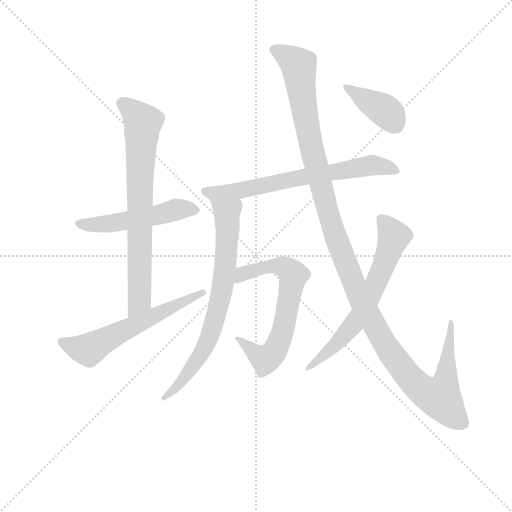
t = 0.00 s
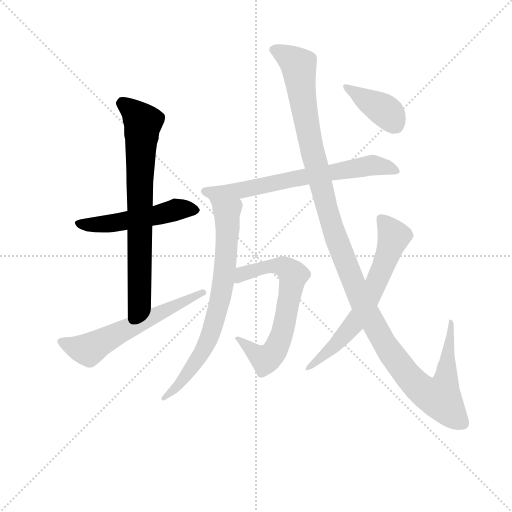
t = 1.62 s
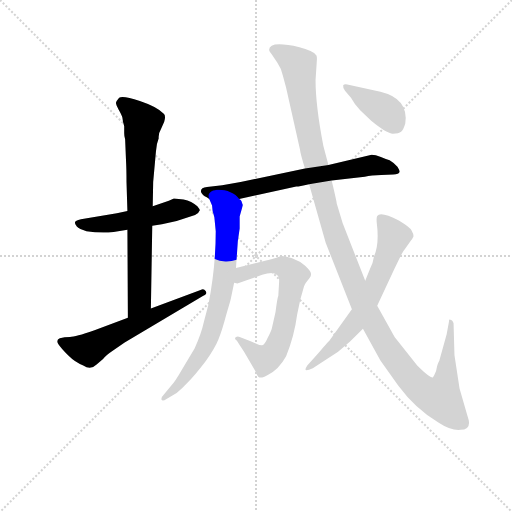
t = 3.24 s
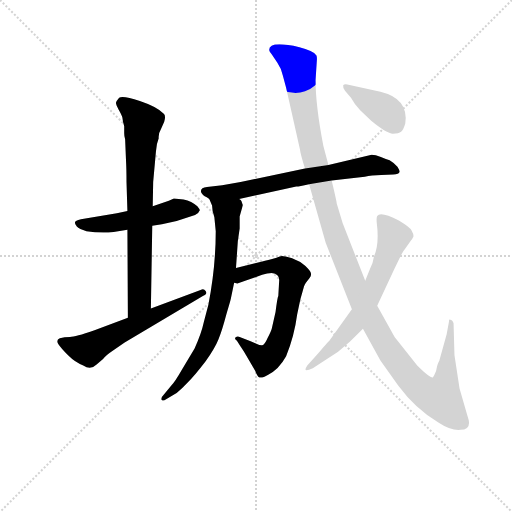
t = 4.87 s
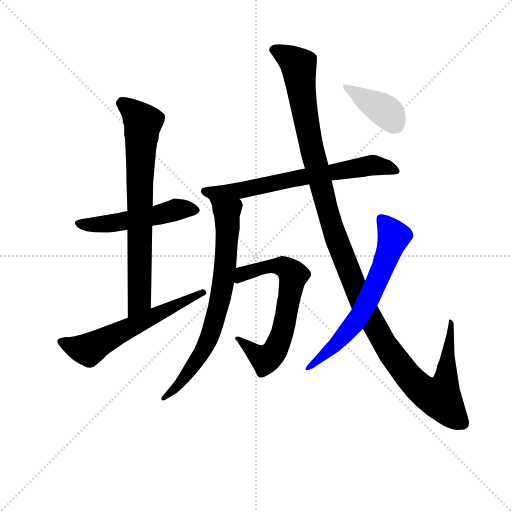
t = 6.49 s
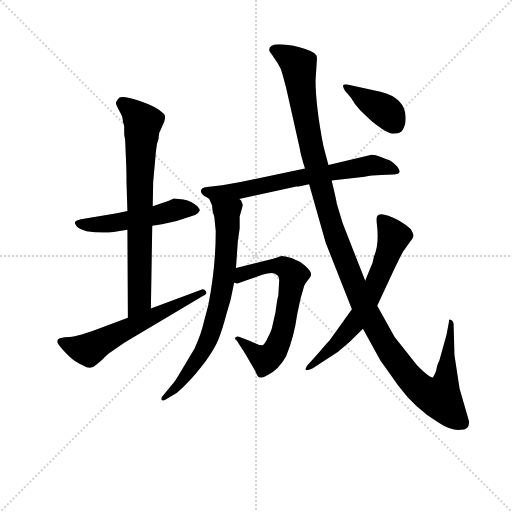
t = 8.11 s

The animated SVG that drew these frames (rendered in a browser with its animation timeline set to each time). Animation: 9 CSS @keyframes rules; one cycle of 8.11 s.

<svg version="1.1" viewBox="0 0 1024 1024" xmlns="http://www.w3.org/2000/svg">
  <g stroke="lightgray" stroke-dasharray="1,1" stroke-width="1" transform="scale(4, 4)">
    <line x1="0" y1="0" x2="256" y2="256"></line>
    <line x1="256" y1="0" x2="0" y2="256"></line>
    <line x1="128" y1="0" x2="128" y2="256"></line>
    <line x1="0" y1="128" x2="256" y2="128"></line>
  </g>
<g transform="scale(0.92, -0.92) translate(60, -900)">
   <style type="text/css">
    @keyframes keyframes0 {
      from {
       stroke: blue;
       stroke-dashoffset: 512;
       stroke-width: 128;
       }
       63% {
       animation-timing-function: step-end;
       stroke: blue;
       stroke-dashoffset: 0;
       stroke-width: 128;
       }
       to {
       stroke: black;
       stroke-width: 1024;
       }
       }
       #make-me-a-hanzi-animation-0 {
         animation: keyframes0 0.666667s both;
         animation-delay: 0.000000s;
         animation-timing-function: linear;
       }
    @keyframes keyframes1 {
      from {
       stroke: blue;
       stroke-dashoffset: 743;
       stroke-width: 128;
       }
       71% {
       animation-timing-function: step-end;
       stroke: blue;
       stroke-dashoffset: 0;
       stroke-width: 128;
       }
       to {
       stroke: black;
       stroke-width: 1024;
       }
       }
       #make-me-a-hanzi-animation-1 {
         animation: keyframes1 0.854655s both;
         animation-delay: 0.666667s;
         animation-timing-function: linear;
       }
    @keyframes keyframes2 {
      from {
       stroke: blue;
       stroke-dashoffset: 591;
       stroke-width: 128;
       }
       66% {
       animation-timing-function: step-end;
       stroke: blue;
       stroke-dashoffset: 0;
       stroke-width: 128;
       }
       to {
       stroke: black;
       stroke-width: 1024;
       }
       }
       #make-me-a-hanzi-animation-2 {
         animation: keyframes2 0.730957s both;
         animation-delay: 1.521322s;
         animation-timing-function: linear;
       }
    @keyframes keyframes3 {
      from {
       stroke: blue;
       stroke-dashoffset: 700;
       stroke-width: 128;
       }
       69% {
       animation-timing-function: step-end;
       stroke: blue;
       stroke-dashoffset: 0;
       stroke-width: 128;
       }
       to {
       stroke: black;
       stroke-width: 1024;
       }
       }
       #make-me-a-hanzi-animation-3 {
         animation: keyframes3 0.819661s both;
         animation-delay: 2.252279s;
         animation-timing-function: linear;
       }
    @keyframes keyframes4 {
      from {
       stroke: blue;
       stroke-dashoffset: 738;
       stroke-width: 128;
       }
       71% {
       animation-timing-function: step-end;
       stroke: blue;
       stroke-dashoffset: 0;
       stroke-width: 128;
       }
       to {
       stroke: black;
       stroke-width: 1024;
       }
       }
       #make-me-a-hanzi-animation-4 {
         animation: keyframes4 0.850586s both;
         animation-delay: 3.071940s;
         animation-timing-function: linear;
       }
    @keyframes keyframes5 {
      from {
       stroke: blue;
       stroke-dashoffset: 667;
       stroke-width: 128;
       }
       68% {
       animation-timing-function: step-end;
       stroke: blue;
       stroke-dashoffset: 0;
       stroke-width: 128;
       }
       to {
       stroke: black;
       stroke-width: 1024;
       }
       }
       #make-me-a-hanzi-animation-5 {
         animation: keyframes5 0.792806s both;
         animation-delay: 3.922526s;
         animation-timing-function: linear;
       }
    @keyframes keyframes6 {
      from {
       stroke: blue;
       stroke-dashoffset: 1299;
       stroke-width: 128;
       }
       81% {
       animation-timing-function: step-end;
       stroke: blue;
       stroke-dashoffset: 0;
       stroke-width: 128;
       }
       to {
       stroke: black;
       stroke-width: 1024;
       }
       }
       #make-me-a-hanzi-animation-6 {
         animation: keyframes6 1.307129s both;
         animation-delay: 4.715332s;
         animation-timing-function: linear;
       }
    @keyframes keyframes7 {
      from {
       stroke: blue;
       stroke-dashoffset: 651;
       stroke-width: 128;
       }
       68% {
       animation-timing-function: step-end;
       stroke: blue;
       stroke-dashoffset: 0;
       stroke-width: 128;
       }
       to {
       stroke: black;
       stroke-width: 1024;
       }
       }
       #make-me-a-hanzi-animation-7 {
         animation: keyframes7 0.779785s both;
         animation-delay: 6.022461s;
         animation-timing-function: linear;
       }
    @keyframes keyframes8 {
      from {
       stroke: blue;
       stroke-dashoffset: 398;
       stroke-width: 128;
       }
       56% {
       animation-timing-function: step-end;
       stroke: blue;
       stroke-dashoffset: 0;
       stroke-width: 128;
       }
       to {
       stroke: black;
       stroke-width: 1024;
       }
       }
       #make-me-a-hanzi-animation-8 {
         animation: keyframes8 0.573893s both;
         animation-delay: 6.802246s;
         animation-timing-function: linear;
       }
</style>
<path d="M 217.0 441.5 L 194.0 436.5 L 116.0 423.5 Q 103.0 420.5 103.0 416.5 Q 102.0 414.5 107.0 407.5 Q 112.0 401.5 128.0 397.5 Q 157.0 392.5 187.0 395.5 L 217.0 400.5 L 271.0 409.5 L 292.0 412.5 L 324.0 419.5 L 364.0 432.5 Q 371.0 434.5 374.0 442.5 Q 376.0 442.5 369.0 451.5 Q 357.0 463.5 339.0 466.5 L 318.0 468.5 L 307.0 463.5 L 272.0 451.5 L 217.0 441.5 Z" fill="lightgray"></path> 
<path d="M 273.0 504.5 L 279.0 570.5 Q 280.0 587.5 285.0 599.5 Q 284.0 609.5 290.0 619.5 L 297.0 635.5 Q 301.0 648.5 296.0 652.5 Q 283.0 667.5 244.0 680.5 Q 206.0 693.5 199.0 687.5 Q 193.0 680.5 192.0 676.5 Q 192.0 672.5 198.0 661.5 Q 205.0 649.5 206.0 644.5 Q 207.0 634.5 210.0 625.5 L 210.0 610.5 Q 210.0 603.5 212.0 597.5 L 214.0 549.5 Q 215.0 532.5 215.0 504.5 L 217.0 441.5 L 217.0 400.5 L 218.0 209.5 C 218.0 179.5 268.0 199.5 268.0 229.5 L 271.0 409.5 L 272.0 451.5 L 273.0 504.5 Z" fill="lightgray"></path> 
<path d="M 218.0 209.5 L 144.0 181.5 Q 104.0 167.5 92.0 167.5 Q 80.0 167.5 70.0 164.5 Q 61.0 160.5 67.0 151.5 Q 73.0 142.5 88.0 127.5 Q 104.0 111.5 121.0 105.5 Q 137.0 94.5 150.0 107.5 L 164.0 119.5 Q 170.0 127.5 185.0 137.5 L 211.0 155.5 L 381.0 256.5 Q 392.0 260.5 387.0 267.5 Q 383.0 273.5 376.0 269.5 L 268.0 229.5 L 218.0 209.5 Z" fill="lightgray"></path> 
<path d="M 748.0 563.5 L 654.0 541.5 L 603.0 533.5 L 463.0 504.5 L 423.0 497.5 L 390.0 493.5 Q 373.0 491.5 378.0 480.5 Q 382.0 474.5 385.0 473.5 Q 389.0 472.5 395.0 467.5 C 412.0 457.5 431.0 461.5 460.0 467.5 L 584.0 494.5 Q 586.0 493.5 612.0 499.5 L 661.0 507.5 L 733.0 515.5 Q 747.0 519.5 769.0 519.5 L 795.0 520.5 Q 807.0 520.5 809.0 526.5 Q 809.0 529.5 804.0 537.5 Q 797.0 545.5 787.0 551.5 Q 780.0 553.5 768.0 558.5 Q 756.0 563.5 748.0 563.5 Z" fill="lightgray"></path> 
<path d="M 395.0 467.5 L 401.0 453.5 Q 401.0 442.5 406.0 427.5 L 409.0 397.5 Q 409.0 319.5 393.0 237.5 L 383.0 199.5 Q 378.0 175.5 363.0 142.5 L 336.0 97.5 Q 320.0 69.5 312.0 61.5 L 295.0 40.5 Q 290.0 35.5 291.0 31.5 Q 293.0 26.5 302.0 32.5 L 324.0 45.5 Q 336.0 55.5 348.0 68.5 Q 361.0 80.5 387.0 114.5 Q 407.0 142.5 415.0 162.5 Q 423.0 182.5 432.0 216.5 Q 442.0 249.5 442.0 251.5 L 449.0 285.5 L 453.0 317.5 L 457.0 375.5 L 461.0 403.5 L 461.0 429.5 L 468.0 454.5 Q 466.0 458.5 465.0 462.5 Q 464.0 465.5 460.0 467.5 C 444.0 493.5 383.0 495.5 395.0 467.5 Z" fill="lightgray"></path> 
<path d="M 449.0 285.5 L 456.0 283.5 L 510.0 302.5 Q 521.0 306.5 531.0 306.5 Q 547.0 304.5 547.0 291.5 L 545.0 256.5 Q 543.0 253.5 539.0 221.5 L 531.0 186.5 Q 530.0 181.5 522.0 165.5 Q 515.0 149.5 510.0 149.5 Q 507.0 148.5 496.0 153.5 Q 486.0 158.5 482.0 159.5 L 461.0 167.5 Q 457.0 169.5 453.0 167.5 Q 448.0 163.5 455.0 159.5 L 463.0 146.5 Q 465.0 144.5 475.0 127.5 L 495.0 93.5 Q 499.0 81.5 504.0 79.5 Q 510.0 77.5 523.0 85.5 Q 546.0 96.5 562.0 125.5 Q 580.0 170.5 586.0 216.5 L 593.0 249.5 L 601.0 277.5 Q 603.0 283.5 605.0 285.5 L 613.0 295.5 Q 617.0 300.5 616.0 305.5 Q 616.0 309.5 604.0 321.5 Q 592.0 332.5 575.0 338.5 Q 558.0 343.5 553.0 343.5 Q 549.0 343.5 541.0 339.5 Q 521.0 333.5 510.0 331.5 L 453.0 317.5 C 424.0 310.5 419.0 285.5 449.0 285.5 Z" fill="lightgray"></path> 
<path d="M 654.0 541.5 L 643.0 582.5 Q 626.0 670.5 626.0 725.5 L 629.0 771.5 Q 629.0 777.5 628.0 779.5 Q 625.0 788.5 591.0 797.5 Q 525.0 812.5 525.0 791.5 Q 525.0 788.5 531.0 781.5 L 543.0 763.5 Q 552.0 750.5 555.0 735.5 L 562.0 709.5 L 592.0 575.5 Q 593.0 565.5 603.0 533.5 L 612.0 499.5 L 648.0 372.5 L 705.0 227.5 L 729.0 185.5 L 767.0 116.5 L 806.0 61.5 Q 843.0 11.5 893.0 -18.5 Q 920.0 -36.5 941.0 -34.5 Q 963.0 -34.5 959.0 -13.5 L 939.0 55.5 L 928.0 127.5 L 926.0 197.5 Q 924.0 203.5 921.0 204.5 L 917.0 205.5 Q 916.0 204.5 916.0 200.5 L 911.0 173.5 L 895.0 115.5 Q 891.0 109.5 888.0 93.5 Q 884.0 83.5 881.0 79.5 Q 874.0 78.5 847.0 105.5 L 800.0 164.5 Q 798.0 166.5 790.0 181.5 L 760.0 235.5 L 734.0 289.5 L 685.0 414.5 L 672.0 457.5 Q 672.0 461.5 661.0 507.5 L 654.0 541.5 Z" fill="lightgray"></path> 
<path d="M 705.0 227.5 L 656.0 159.5 Q 653.0 157.5 628.0 127.5 L 608.0 105.5 Q 604.0 99.5 604.0 96.5 Q 605.0 92.5 620.0 99.5 L 675.0 135.5 L 701.0 157.5 L 729.0 185.5 L 760.0 235.5 L 797.0 314.5 Q 815.0 352.5 818.0 355.5 L 833.0 376.5 Q 836.0 379.5 839.0 386.5 Q 839.0 391.5 835.0 398.5 Q 832.0 405.5 807.0 420.5 Q 767.0 441.5 760.0 430.5 Q 758.0 427.5 759.0 415.5 Q 765.0 369.5 753.0 342.5 Q 751.0 327.5 744.0 314.5 L 734.0 289.5 L 705.0 227.5 Z" fill="lightgray"></path> 
<path d="M 767.0 700.5 L 695.0 716.5 Q 688.0 717.5 686.0 714.5 Q 685.0 710.5 690.0 702.5 L 703.0 687.5 Q 711.0 672.5 723.0 660.5 L 747.0 637.5 Q 781.0 609.5 794.0 609.5 Q 807.0 609.5 812.0 613.5 Q 817.0 617.5 821.0 631.5 Q 829.0 685.5 767.0 700.5 Z" fill="lightgray"></path> 
      <clipPath id="make-me-a-hanzi-clip-0">
      <path d="M 217.0 441.5 L 194.0 436.5 L 116.0 423.5 Q 103.0 420.5 103.0 416.5 Q 102.0 414.5 107.0 407.5 Q 112.0 401.5 128.0 397.5 Q 157.0 392.5 187.0 395.5 L 217.0 400.5 L 271.0 409.5 L 292.0 412.5 L 324.0 419.5 L 364.0 432.5 Q 371.0 434.5 374.0 442.5 Q 376.0 442.5 369.0 451.5 Q 357.0 463.5 339.0 466.5 L 318.0 468.5 L 307.0 463.5 L 272.0 451.5 L 217.0 441.5 Z" fill="lightgray"></path>
      </clipPath>
      <path clip-path="url(#make-me-a-hanzi-clip-0)" d="M 112.0 415.5 L 137.0 410.5 L 178.0 413.5 L 332.0 445.5 L 364.0 442.5 " fill="none" id="make-me-a-hanzi-animation-0" stroke-dasharray="384 768" stroke-linecap="round"></path>

      <clipPath id="make-me-a-hanzi-clip-1">
      <path d="M 273.0 504.5 L 279.0 570.5 Q 280.0 587.5 285.0 599.5 Q 284.0 609.5 290.0 619.5 L 297.0 635.5 Q 301.0 648.5 296.0 652.5 Q 283.0 667.5 244.0 680.5 Q 206.0 693.5 199.0 687.5 Q 193.0 680.5 192.0 676.5 Q 192.0 672.5 198.0 661.5 Q 205.0 649.5 206.0 644.5 Q 207.0 634.5 210.0 625.5 L 210.0 610.5 Q 210.0 603.5 212.0 597.5 L 214.0 549.5 Q 215.0 532.5 215.0 504.5 L 217.0 441.5 L 217.0 400.5 L 218.0 209.5 C 218.0 179.5 268.0 199.5 268.0 229.5 L 271.0 409.5 L 272.0 451.5 L 273.0 504.5 Z" fill="lightgray"></path>
      </clipPath>
      <path clip-path="url(#make-me-a-hanzi-clip-1)" d="M 204.0 676.5 L 227.0 662.5 L 251.0 630.5 L 244.0 513.5 L 243.0 246.5 L 222.0 217.5 " fill="none" id="make-me-a-hanzi-animation-1" stroke-dasharray="615 1230" stroke-linecap="round"></path>

      <clipPath id="make-me-a-hanzi-clip-2">
      <path d="M 218.0 209.5 L 144.0 181.5 Q 104.0 167.5 92.0 167.5 Q 80.0 167.5 70.0 164.5 Q 61.0 160.5 67.0 151.5 Q 73.0 142.5 88.0 127.5 Q 104.0 111.5 121.0 105.5 Q 137.0 94.5 150.0 107.5 L 164.0 119.5 Q 170.0 127.5 185.0 137.5 L 211.0 155.5 L 381.0 256.5 Q 392.0 260.5 387.0 267.5 Q 383.0 273.5 376.0 269.5 L 268.0 229.5 L 218.0 209.5 Z" fill="lightgray"></path>
      </clipPath>
      <path clip-path="url(#make-me-a-hanzi-clip-2)" d="M 77.0 155.5 L 132.0 139.5 L 381.0 263.5 " fill="none" id="make-me-a-hanzi-animation-2" stroke-dasharray="463 926" stroke-linecap="round"></path>

      <clipPath id="make-me-a-hanzi-clip-3">
      <path d="M 748.0 563.5 L 654.0 541.5 L 603.0 533.5 L 463.0 504.5 L 423.0 497.5 L 390.0 493.5 Q 373.0 491.5 378.0 480.5 Q 382.0 474.5 385.0 473.5 Q 389.0 472.5 395.0 467.5 C 412.0 457.5 431.0 461.5 460.0 467.5 L 584.0 494.5 Q 586.0 493.5 612.0 499.5 L 661.0 507.5 L 733.0 515.5 Q 747.0 519.5 769.0 519.5 L 795.0 520.5 Q 807.0 520.5 809.0 526.5 Q 809.0 529.5 804.0 537.5 Q 797.0 545.5 787.0 551.5 Q 780.0 553.5 768.0 558.5 Q 756.0 563.5 748.0 563.5 Z" fill="lightgray"></path>
      </clipPath>
      <path clip-path="url(#make-me-a-hanzi-clip-3)" d="M 388.0 483.5 L 489.0 483.5 L 536.0 505.5 L 552.0 492.5 L 581.0 519.5 L 595.0 513.5 L 681.0 533.5 L 713.0 530.5 L 728.0 543.5 L 749.0 536.5 L 772.0 539.5 L 800.0 528.5 " fill="none" id="make-me-a-hanzi-animation-3" stroke-dasharray="572 1144" stroke-linecap="round"></path>

      <clipPath id="make-me-a-hanzi-clip-4">
      <path d="M 395.0 467.5 L 401.0 453.5 Q 401.0 442.5 406.0 427.5 L 409.0 397.5 Q 409.0 319.5 393.0 237.5 L 383.0 199.5 Q 378.0 175.5 363.0 142.5 L 336.0 97.5 Q 320.0 69.5 312.0 61.5 L 295.0 40.5 Q 290.0 35.5 291.0 31.5 Q 293.0 26.5 302.0 32.5 L 324.0 45.5 Q 336.0 55.5 348.0 68.5 Q 361.0 80.5 387.0 114.5 Q 407.0 142.5 415.0 162.5 Q 423.0 182.5 432.0 216.5 Q 442.0 249.5 442.0 251.5 L 449.0 285.5 L 453.0 317.5 L 457.0 375.5 L 461.0 403.5 L 461.0 429.5 L 468.0 454.5 Q 466.0 458.5 465.0 462.5 Q 464.0 465.5 460.0 467.5 C 444.0 493.5 383.0 495.5 395.0 467.5 Z" fill="lightgray"></path>
      </clipPath>
      <path clip-path="url(#make-me-a-hanzi-clip-4)" d="M 402.0 462.5 L 433.0 438.5 L 434.0 422.5 L 429.0 315.5 L 415.0 231.5 L 378.0 130.5 L 329.0 63.5 L 296.0 34.5 " fill="none" id="make-me-a-hanzi-animation-4" stroke-dasharray="610 1220" stroke-linecap="round"></path>

      <clipPath id="make-me-a-hanzi-clip-5">
      <path d="M 449.0 285.5 L 456.0 283.5 L 510.0 302.5 Q 521.0 306.5 531.0 306.5 Q 547.0 304.5 547.0 291.5 L 545.0 256.5 Q 543.0 253.5 539.0 221.5 L 531.0 186.5 Q 530.0 181.5 522.0 165.5 Q 515.0 149.5 510.0 149.5 Q 507.0 148.5 496.0 153.5 Q 486.0 158.5 482.0 159.5 L 461.0 167.5 Q 457.0 169.5 453.0 167.5 Q 448.0 163.5 455.0 159.5 L 463.0 146.5 Q 465.0 144.5 475.0 127.5 L 495.0 93.5 Q 499.0 81.5 504.0 79.5 Q 510.0 77.5 523.0 85.5 Q 546.0 96.5 562.0 125.5 Q 580.0 170.5 586.0 216.5 L 593.0 249.5 L 601.0 277.5 Q 603.0 283.5 605.0 285.5 L 613.0 295.5 Q 617.0 300.5 616.0 305.5 Q 616.0 309.5 604.0 321.5 Q 592.0 332.5 575.0 338.5 Q 558.0 343.5 553.0 343.5 Q 549.0 343.5 541.0 339.5 Q 521.0 333.5 510.0 331.5 L 453.0 317.5 C 424.0 310.5 419.0 285.5 449.0 285.5 Z" fill="lightgray"></path>
      </clipPath>
      <path clip-path="url(#make-me-a-hanzi-clip-5)" d="M 454.0 290.5 L 478.0 308.5 L 527.0 320.5 L 554.0 321.5 L 577.0 301.5 L 556.0 183.5 L 535.0 133.5 L 517.0 118.5 L 457.0 164.5 " fill="none" id="make-me-a-hanzi-animation-5" stroke-dasharray="539 1078" stroke-linecap="round"></path>

      <clipPath id="make-me-a-hanzi-clip-6">
      <path d="M 654.0 541.5 L 643.0 582.5 Q 626.0 670.5 626.0 725.5 L 629.0 771.5 Q 629.0 777.5 628.0 779.5 Q 625.0 788.5 591.0 797.5 Q 525.0 812.5 525.0 791.5 Q 525.0 788.5 531.0 781.5 L 543.0 763.5 Q 552.0 750.5 555.0 735.5 L 562.0 709.5 L 592.0 575.5 Q 593.0 565.5 603.0 533.5 L 612.0 499.5 L 648.0 372.5 L 705.0 227.5 L 729.0 185.5 L 767.0 116.5 L 806.0 61.5 Q 843.0 11.5 893.0 -18.5 Q 920.0 -36.5 941.0 -34.5 Q 963.0 -34.5 959.0 -13.5 L 939.0 55.5 L 928.0 127.5 L 926.0 197.5 Q 924.0 203.5 921.0 204.5 L 917.0 205.5 Q 916.0 204.5 916.0 200.5 L 911.0 173.5 L 895.0 115.5 Q 891.0 109.5 888.0 93.5 Q 884.0 83.5 881.0 79.5 Q 874.0 78.5 847.0 105.5 L 800.0 164.5 Q 798.0 166.5 790.0 181.5 L 760.0 235.5 L 734.0 289.5 L 685.0 414.5 L 672.0 457.5 Q 672.0 461.5 661.0 507.5 L 654.0 541.5 Z" fill="lightgray"></path>
      </clipPath>
      <path clip-path="url(#make-me-a-hanzi-clip-6)" d="M 536.0 791.5 L 574.0 771.5 L 589.0 754.5 L 606.0 633.5 L 648.0 456.5 L 670.0 384.5 L 736.0 224.5 L 778.0 149.5 L 826.0 83.5 L 854.0 54.5 L 890.0 36.5 L 897.0 35.5 L 906.0 57.5 L 918.0 202.5 " fill="none" id="make-me-a-hanzi-animation-6" stroke-dasharray="1171 2342" stroke-linecap="round"></path>

      <clipPath id="make-me-a-hanzi-clip-7">
      <path d="M 705.0 227.5 L 656.0 159.5 Q 653.0 157.5 628.0 127.5 L 608.0 105.5 Q 604.0 99.5 604.0 96.5 Q 605.0 92.5 620.0 99.5 L 675.0 135.5 L 701.0 157.5 L 729.0 185.5 L 760.0 235.5 L 797.0 314.5 Q 815.0 352.5 818.0 355.5 L 833.0 376.5 Q 836.0 379.5 839.0 386.5 Q 839.0 391.5 835.0 398.5 Q 832.0 405.5 807.0 420.5 Q 767.0 441.5 760.0 430.5 Q 758.0 427.5 759.0 415.5 Q 765.0 369.5 753.0 342.5 Q 751.0 327.5 744.0 314.5 L 734.0 289.5 L 705.0 227.5 Z" fill="lightgray"></path>
      </clipPath>
      <path clip-path="url(#make-me-a-hanzi-clip-7)" d="M 769.0 422.5 L 787.0 402.5 L 795.0 380.5 L 737.0 240.5 L 715.0 202.5 L 670.0 150.5 L 607.0 100.5 " fill="none" id="make-me-a-hanzi-animation-7" stroke-dasharray="523 1046" stroke-linecap="round"></path>

      <clipPath id="make-me-a-hanzi-clip-8">
      <path d="M 767.0 700.5 L 695.0 716.5 Q 688.0 717.5 686.0 714.5 Q 685.0 710.5 690.0 702.5 L 703.0 687.5 Q 711.0 672.5 723.0 660.5 L 747.0 637.5 Q 781.0 609.5 794.0 609.5 Q 807.0 609.5 812.0 613.5 Q 817.0 617.5 821.0 631.5 Q 829.0 685.5 767.0 700.5 Z" fill="lightgray"></path>
      </clipPath>
      <path clip-path="url(#make-me-a-hanzi-clip-8)" d="M 692.0 709.5 L 782.0 655.5 L 803.0 625.5 " fill="none" id="make-me-a-hanzi-animation-8" stroke-dasharray="270 540" stroke-linecap="round"></path>

</g>
</svg>
